4-way image classification set "processed" from GitHub (Idinmaster/Brain-Tumor-Classification-); label vocabulary: glioma, meningioma, no tumor, pituitary tumor.

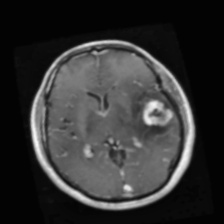
Label: glioma

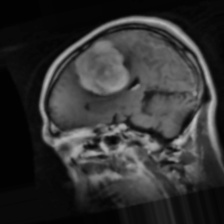
Label: meningioma

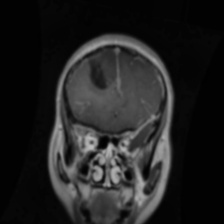
Label: glioma

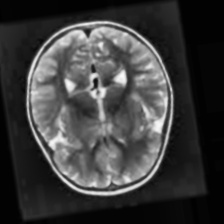
Label: no tumor

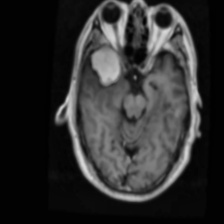
Label: meningioma

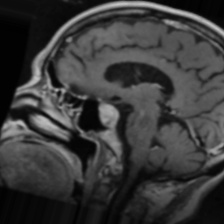
Label: pituitary tumor
